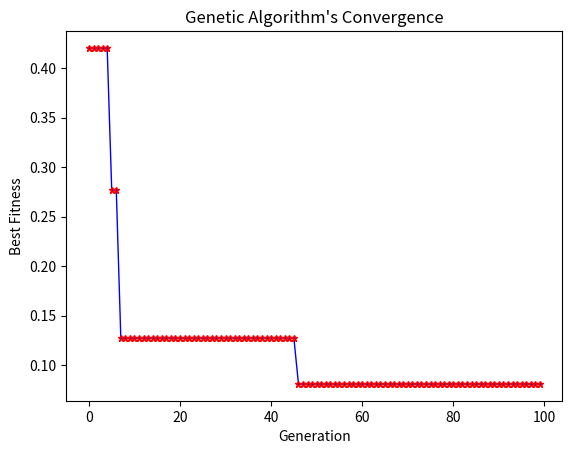

Generate this figure with matplotlib:
import numpy as np
import random
import matplotlib.pyplot as plt
np.random.seed(42)  # Set a fixed seed for reproducibility

class GeneticAlgorithm:
    def __init__(self, A, B, population_size, generations, dim, fobj, mutation_rate=0.01, crossover_rate=0.7):
        self.A = A
        self.B = B
        self.population_size = population_size
        self.generations = generations
        self.dim = dim
        self.fobj = fobj
        self.mutation_rate = mutation_rate
        self.crossover_rate = crossover_rate
        
        # Initializing population with random values between A and B
        self.population = A + (B - A) * np.random.rand(population_size, dim)
        # print('self.population',self.population)
        self.best_individual = None
        self.best_fitness = float('inf')
        self.convergence = []  # List to store best fitness values over generations

    def _evaluate_population(self):
        fitness = np.array([self.fobj(ind) for ind in self.population])
        return fitness

    def _select_parents(self, fitness):
        probabilities = 1 / (fitness + 1e-8)  # Inverse proportional for minimization
        probabilities /= probabilities.sum()
        selected_indices = np.random.choice(np.arange(self.population_size), size=2, p=probabilities)
        return self.population[selected_indices[0]], self.population[selected_indices[1]]

    def _crossover(self, parent1, parent2):
        if np.random.rand() < self.crossover_rate:
            crossover_point = np.random.randint(1, self.dim)
            offspring1 = np.concatenate([parent1[:crossover_point], parent2[crossover_point:]])
            offspring2 = np.concatenate([parent2[:crossover_point], parent1[crossover_point:]])
        else:
            offspring1, offspring2 = parent1.copy(), parent2.copy()
        return offspring1, offspring2

    def _mutate(self, offspring):
        for i in range(self.dim):
            if np.random.rand() < self.mutation_rate:
                offspring[i] = self.A + (self.B - self.A) * np.random.rand()
        return offspring

    def _create_new_population(self, fitness):
        new_population = []
        for _ in range(self.population_size // 2):
            parent1, parent2 = self._select_parents(fitness)
            offspring1, offspring2 = self._crossover(parent1, parent2)
            new_population.append(self._mutate(offspring1))
            new_population.append(self._mutate(offspring2))
        return np.array(new_population)

    def run(self):
        for generation in range(self.generations):
            fitness = self._evaluate_population()
            
            # Update best individual
            min_fitness = np.min(fitness)
            min_index = np.argmin(fitness)
            if min_fitness < self.best_fitness:
                self.best_fitness = min_fitness
                self.best_individual = self.population[min_index].copy()
            
            # Print the best fitness and individual of the current generation
            print(f"Generation {generation + 1}: Best Fitness = {self.best_fitness}, Best Individual = {self.best_individual}")

            # Track best fitness for plotting
            self.convergence.append(self.best_fitness)

            # Create new population
            self.population = self._create_new_population(fitness)
            
        return self.best_individual, self.best_fitness

    def plot_convergence(self):
        plt.plot(self.convergence, 'b*-', linewidth=1, markeredgecolor='r', markersize=5)
        plt.xlabel('Generation')
        plt.ylabel('Best Fitness')
        plt.title("Genetic Algorithm's Convergence")
        plt.show()

# 2D Schaffer Function
def schaffer_function(x):
    x1, x2 = x[0], x[1]
    numerator = np.sin(np.sqrt(x1**2 + x2**2))**2 - 0.5
    denominator = (1 + 0.001 * (x1**2 + x2**2))**2
    return 0.5 + numerator / denominator

# Example usage
if __name__ == "__main__":
    A = -100
    B = 100
    population_size = 30  # Number of individuals in the population
    generations = 100  # Number of generations (iterations)
    dim = 2  # Dimensionality of the problem (2D for the Schaffer function)

    ga = GeneticAlgorithm(A, B, population_size, generations, dim, schaffer_function)
    best_individual, best_fitness = ga.run()

    # Output the final result
    print(f"Final Best individual found: {best_individual}")
    print(f"Final Best fitness: {best_fitness}")

    # Plot the convergence
    ga.plot_convergence()
